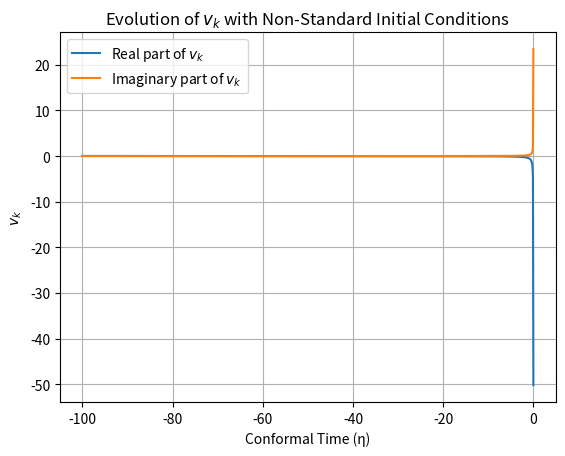

This chart was generated by the following Python code:
import numpy as np
from scipy.integrate import solve_ivp
import matplotlib.pyplot as plt

# Define the parameters and initial conditions
k = 0.05  # Example wavenumber
H = 1e-5  # Hubble parameter during inflation
eta0 = -1e2  # Initial conformal time
eta_end = -1e-2  # End of inflation (conformal time)
theta0 = 1e-2  # Small parameter

# Parameters for non-standard initial conditions
X = 0.1  # Example value for X
Y = 0.2  # Example value for Y

# Define the initial conditions for v_k and v_k'
v_k0 = (1 / np.sqrt(k)) * (1 + X + Y) * theta0 / 2
v_k0_prime = -1j * np.sqrt(k) * (1 + Y - X) * theta0 / 2

# Mukhanov-Sasaki equation
def ms_equation(eta, y, k, H):
    v_k, v_k_prime = y
    z_double_prime_over_z = 2 / eta**2  # Example for de Sitter space
    dvk_deta = v_k_prime
    dvk_prime_deta = - (k**2 - z_double_prime_over_z) * v_k
    return [dvk_deta, dvk_prime_deta]

# Solve the differential equation
solution = solve_ivp(
    ms_equation,
    [eta0, eta_end],
    [v_k0, v_k0_prime],
    args=(k, H),
    t_eval=np.linspace(eta0, eta_end, 1000),
    method='RK45'
)

# Extract the solution
eta_vals = solution.t
v_k_vals = solution.y[0]

# Calculate the power spectrum at the end of inflation
z_end = (H * eta_end)  # Simplified example for z at the end of inflation
P_R = (k**3 / (2 * np.pi**2)) * (np.abs(v_k_vals[-1]) / z_end)**2

# Plot the results
plt.plot(eta_vals, np.real(v_k_vals), label='Real part of $v_k$')
plt.plot(eta_vals, np.imag(v_k_vals), label='Imaginary part of $v_k$')
plt.xlabel('Conformal Time (η)')
plt.ylabel('$v_k$')
plt.legend()
plt.title('Evolution of $v_k$ with Non-Standard Initial Conditions')
plt.grid(True)
plt.show()

print(f'Power Spectrum at k={k}: {P_R:.3e}')
